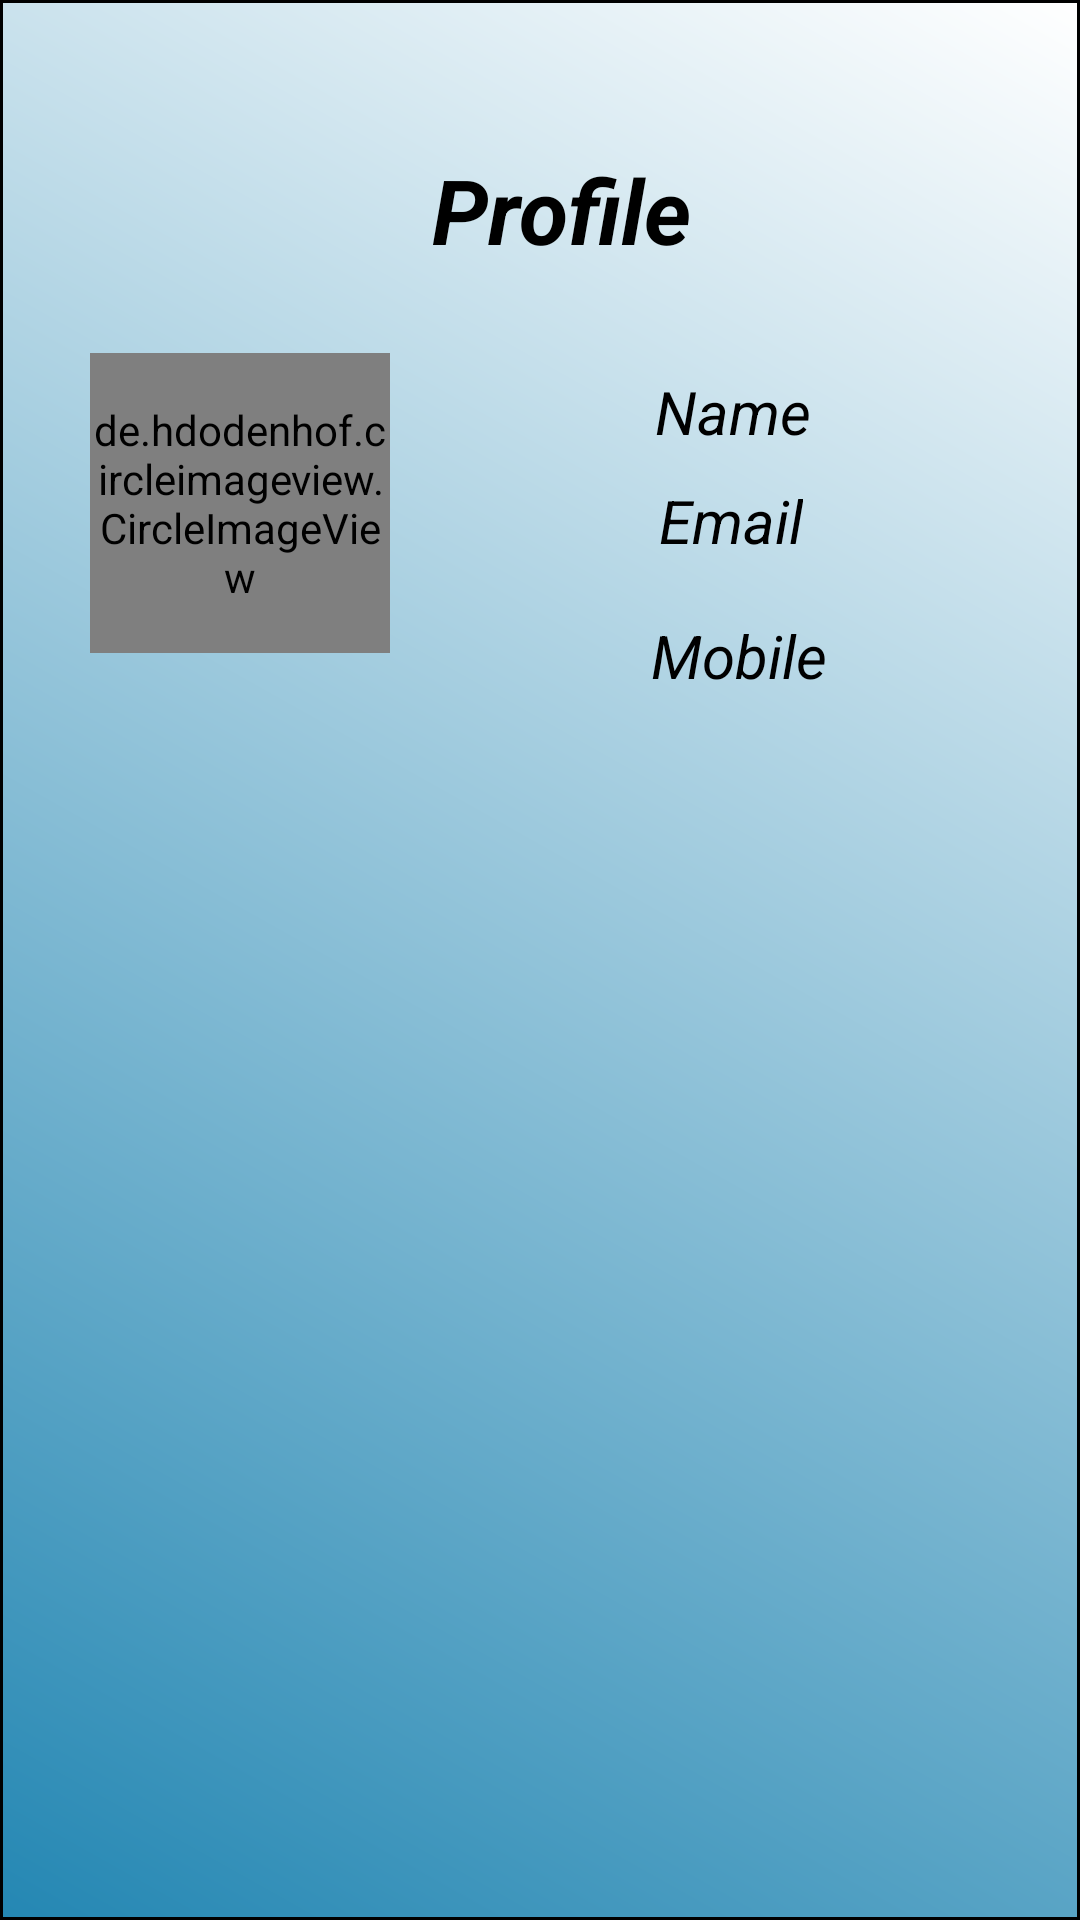

Write the Android layout XML for this screen, with the resource values it uses.
<!-- AndroidManifest.xml: application theme Theme.SqlitLoginSystem -->
<!-- res/layout/profile_fragment.xml -->
<?xml version="1.0" encoding="utf-8"?>
<androidx.constraintlayout.widget.ConstraintLayout xmlns:android="http://schemas.android.com/apk/res/android"
    xmlns:tools="http://schemas.android.com/tools"
    android:layout_width="match_parent"
    android:layout_height="match_parent"
    android:background="@drawable/profile"
    xmlns:app="http://schemas.android.com/apk/res-auto">






















































    <TextView
        android:id="@+id/txtprofile"
        android:layout_width="wrap_content"
        android:layout_height="wrap_content"
        android:text="Profile"
        android:textColor="@color/black"
        android:textSize="30sp"
        android:textStyle="bold|italic"
        app:layout_constraintBottom_toBottomOf="parent"
        app:layout_constraintEnd_toEndOf="parent"
        app:layout_constraintHorizontal_bias="0.526"
        app:layout_constraintStart_toStartOf="parent"
        app:layout_constraintTop_toTopOf="parent"
        app:layout_constraintVertical_bias="0.083" />

    <de.hdodenhof.circleimageview.CircleImageView
        android:id="@+id/imageView"
        android:layout_width="100dp"
        android:layout_height="100dp"
        android:src="@drawable/nature1"
        app:layout_constraintBottom_toBottomOf="parent"
        app:layout_constraintEnd_toEndOf="parent"
        app:layout_constraintHorizontal_bias="0.115"
        app:layout_constraintStart_toStartOf="parent"
        app:layout_constraintTop_toTopOf="parent"
        app:layout_constraintVertical_bias="0.218" />

    <TextView
        android:id="@+id/profilename"
        android:layout_width="wrap_content"
        android:layout_height="wrap_content"
        android:text="Name"
        android:textAlignment="center"
        android:textColor="@color/black"
        android:textSize="20sp"
        android:textStyle="italic"
        app:layout_constraintBottom_toBottomOf="parent"
        app:layout_constraintEnd_toEndOf="parent"
        app:layout_constraintHorizontal_bias="0.497"
        app:layout_constraintStart_toEndOf="@+id/imageView"
        app:layout_constraintTop_toTopOf="parent"
        app:layout_constraintVertical_bias="0.202" />

    <TextView
        android:id="@+id/profileemail"
        android:layout_width="wrap_content"
        android:layout_height="wrap_content"
        android:text="Email"
        android:textAlignment="center"
        android:textColor="@color/black"
        android:textSize="20sp"
        android:textStyle="italic"
        app:layout_constraintBottom_toBottomOf="parent"
        app:layout_constraintEnd_toEndOf="parent"
        app:layout_constraintHorizontal_bias="0.493"
        app:layout_constraintStart_toEndOf="@+id/imageView"
        app:layout_constraintTop_toBottomOf="@+id/profilename"
        app:layout_constraintVertical_bias="0.02" />

    <TextView
        android:id="@+id/profilemobile"
        android:layout_width="wrap_content"
        android:layout_height="wrap_content"
        android:text="Mobile"
        android:textAlignment="center"
        android:textColor="@color/black"
        android:textSize="20sp"
        android:textStyle="italic"
        app:layout_constraintBottom_toBottomOf="parent"
        app:layout_constraintEnd_toEndOf="parent"
        app:layout_constraintHorizontal_bias="0.507"
        app:layout_constraintStart_toEndOf="@+id/imageView"
        app:layout_constraintTop_toBottomOf="@+id/profileemail"
        app:layout_constraintVertical_bias="0.042" />



</androidx.constraintlayout.widget.ConstraintLayout>
<!-- resources referenced by this layout -->
<resources>
  <!-- drawable profile (drawable) -->
  <?xml version="1.0" encoding="utf-8"?>
  <shape xmlns:android="http://schemas.android.com/apk/res/android"
      android:shape="rectangle">
  
      <stroke
          android:width="1dp"
          android:color="@color/black"/>
  
      <gradient
          android:startColor="#2487B3"
          android:endColor="@color/white"
          android:angle="45"/>
  </shape>
  <style name="Theme.SqlitLoginSystem" parent="Theme.MaterialComponents.DayNight.NoActionBar">
          
          <item name="colorPrimary">#3BB3EA</item>
          <item name="colorPrimaryVariant">#3AAEE3</item>
          <item name="colorOnPrimary">@color/white</item>
          
          <item name="colorSecondary">@color/teal_200</item>
          <item name="colorSecondaryVariant">@color/teal_700</item>
          <item name="colorOnSecondary">@color/black</item>
          
          <item name="android:statusBarColor" tools:targetApi="l">?attr/colorPrimaryVariant</item>
          
      </style>
  <!-- not gathered from this repository: default colours our renderer supplied (Android Studio template values) -->
  <color name="teal_200">#FF03DAC5</color>
  <color name="teal_700">#FF018786</color>
  <color name="black">#FF000000</color>
  <color name="white">#FFFFFFFF</color>
</resources>
